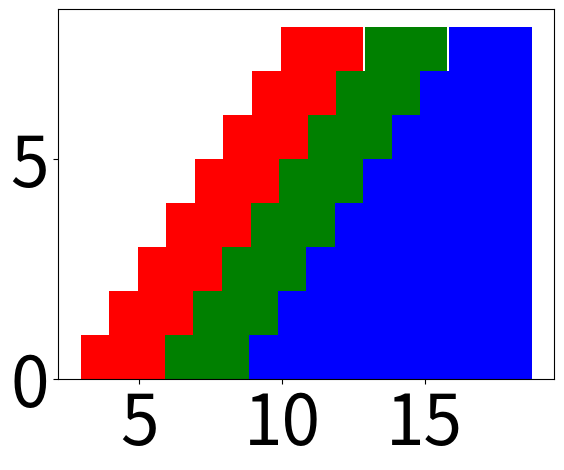

Generate this figure with matplotlib:
import pylab
import matplotlib.pyplot as plt
import numpy as np

font_general = {'family' : 'sans-serif',
                        #'weight' : 'bold',
                        'size'   : 50}
plt.rc('font', **font_general)

# create a figure for the data
figData = pylab.figure()
ax = pylab.gca()

a=np.arange(0,8,1)
barWidth=3
b=[i+barWidth-0.05 for i in a]
c=[i+barWidth-0.05 for i in b]
d=[i+barWidth-0.05 for i in c]
#plt.bar(a, [1,2,3,4,5,6,7,8], color ='w', width = barWidth-0.1,linewidth=0,label='Testing ABR:',align='edge')
plt.bar(b, [1,2,3,4,5,6,7,8], color ='r', width = barWidth-0.1,linewidth=0,label='news',align='edge')
plt.bar(c, [1,2,3,4,5,6,7,8], color ='g', width = barWidth-0.1,linewidth=0,label='music',align='edge')
plt.bar(d, [1,2,3,4,5,6,7,8], color ='b', width = barWidth-0.1,linewidth=0,label='sports',align='edge')

# create a second figure for the legend
figLegend = pylab.figure(figsize = (20,10),dpi=100)

# produce a legend for the objects in the other figure
pylab.figlegend(*ax.get_legend_handles_labels(), loc = 'upper left',ncol=5,frameon=False)
figLegend.savefig("legendbar.pdf",bbox_inches='tight')
plt.close()
plt.close()
